Dataset: dataset (GitHub, Jekso/Epsilon-AI-Expo). Classes: hot dog, not hot dog.

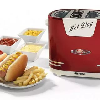
Label: hot dog

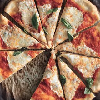
Label: not hot dog

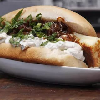
Label: hot dog

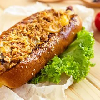
Label: hot dog

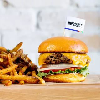
Label: not hot dog

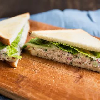
Label: not hot dog
